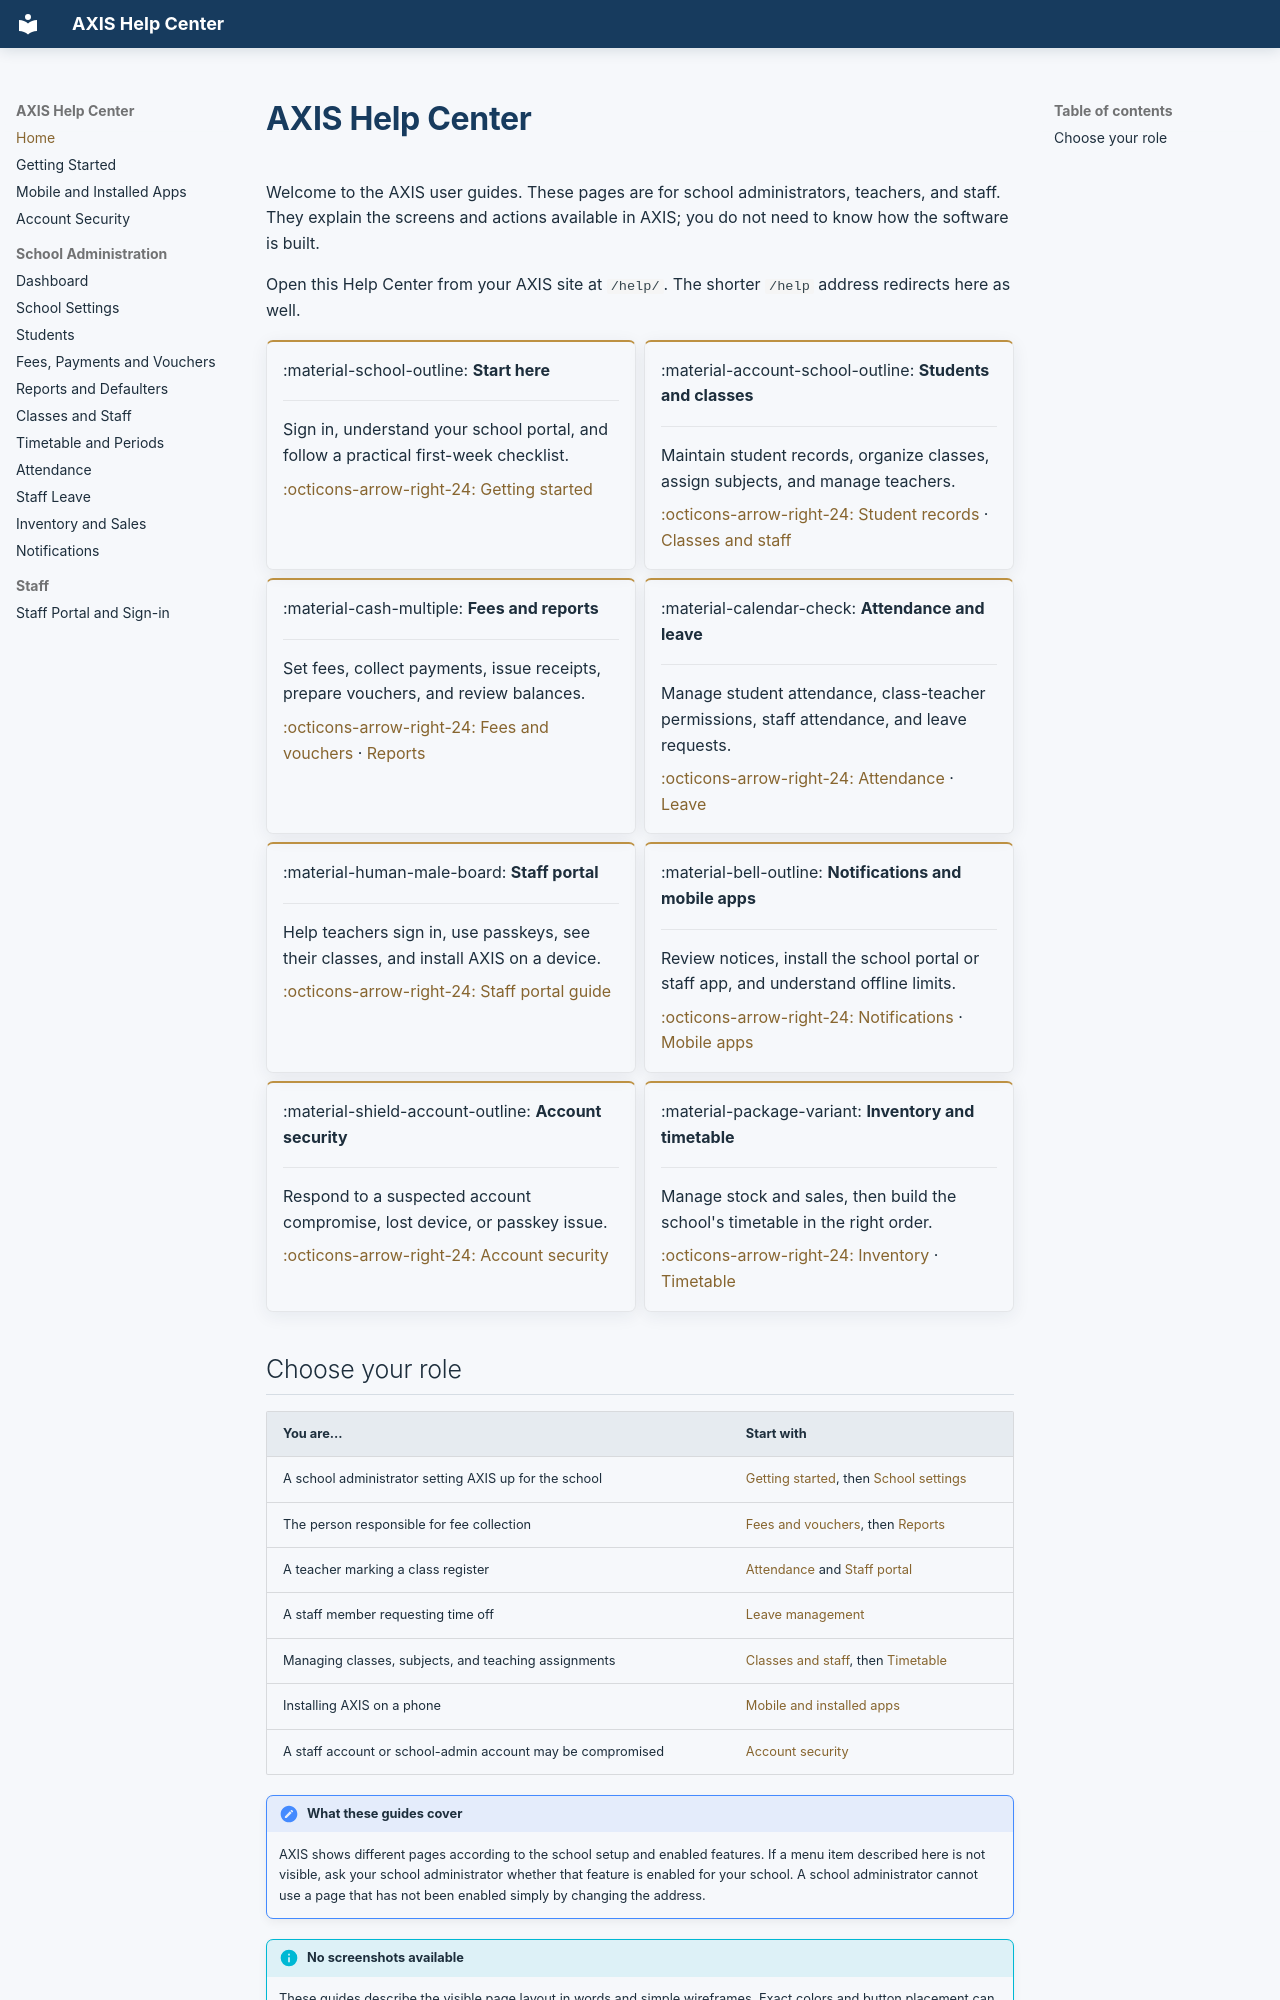

repository: samianjum800-oss/fee-management · page: index.html · generator: mkdocs

# AXIS Help Center

Welcome to the AXIS user guides. These pages are for school administrators, teachers, and staff. They explain the screens and actions available in AXIS; you do not need to know how the software is built.

Open this Help Center from your AXIS site at `/help/`. The shorter `/help` address redirects here as well.

<div class="grid cards" markdown>

-   :material-school-outline: **Start here**

    ---

    Sign in, understand your school portal, and follow a practical first-week checklist.

    [:octicons-arrow-right-24: Getting started](getting-started.md)

-   :material-account-school-outline: **Students and classes**

    ---

    Maintain student records, organize classes, assign subjects, and manage teachers.

    [:octicons-arrow-right-24: Student records](students.md) · [Classes and staff](classes-and-staff.md)

-   :material-cash-multiple: **Fees and reports**

    ---

    Set fees, collect payments, issue receipts, prepare vouchers, and review balances.

    [:octicons-arrow-right-24: Fees and vouchers](fees.md) · [Reports](reports.md)

-   :material-calendar-check: **Attendance and leave**

    ---

    Manage student attendance, class-teacher permissions, staff attendance, and leave requests.

    [:octicons-arrow-right-24: Attendance](attendance.md) · [Leave](leave.md)

-   :material-human-male-board: **Staff portal**

    ---

    Help teachers sign in, use passkeys, see their classes, and install AXIS on a device.

    [:octicons-arrow-right-24: Staff portal guide](staff-portal.md)

-   :material-bell-outline: **Notifications and mobile apps**

    ---

    Review notices, install the school portal or staff app, and understand offline limits.

    [:octicons-arrow-right-24: Notifications](notifications.md) · [Mobile apps](mobile-app.md)

-   :material-shield-account-outline: **Account security**

    ---

    Respond to a suspected account compromise, lost device, or passkey issue.

    [:octicons-arrow-right-24: Account security](account-security.md)

-   :material-package-variant: **Inventory and timetable**

    ---

    Manage stock and sales, then build the school's timetable in the right order.

    [:octicons-arrow-right-24: Inventory](inventory.md) · [Timetable](timetable.md)

</div>
